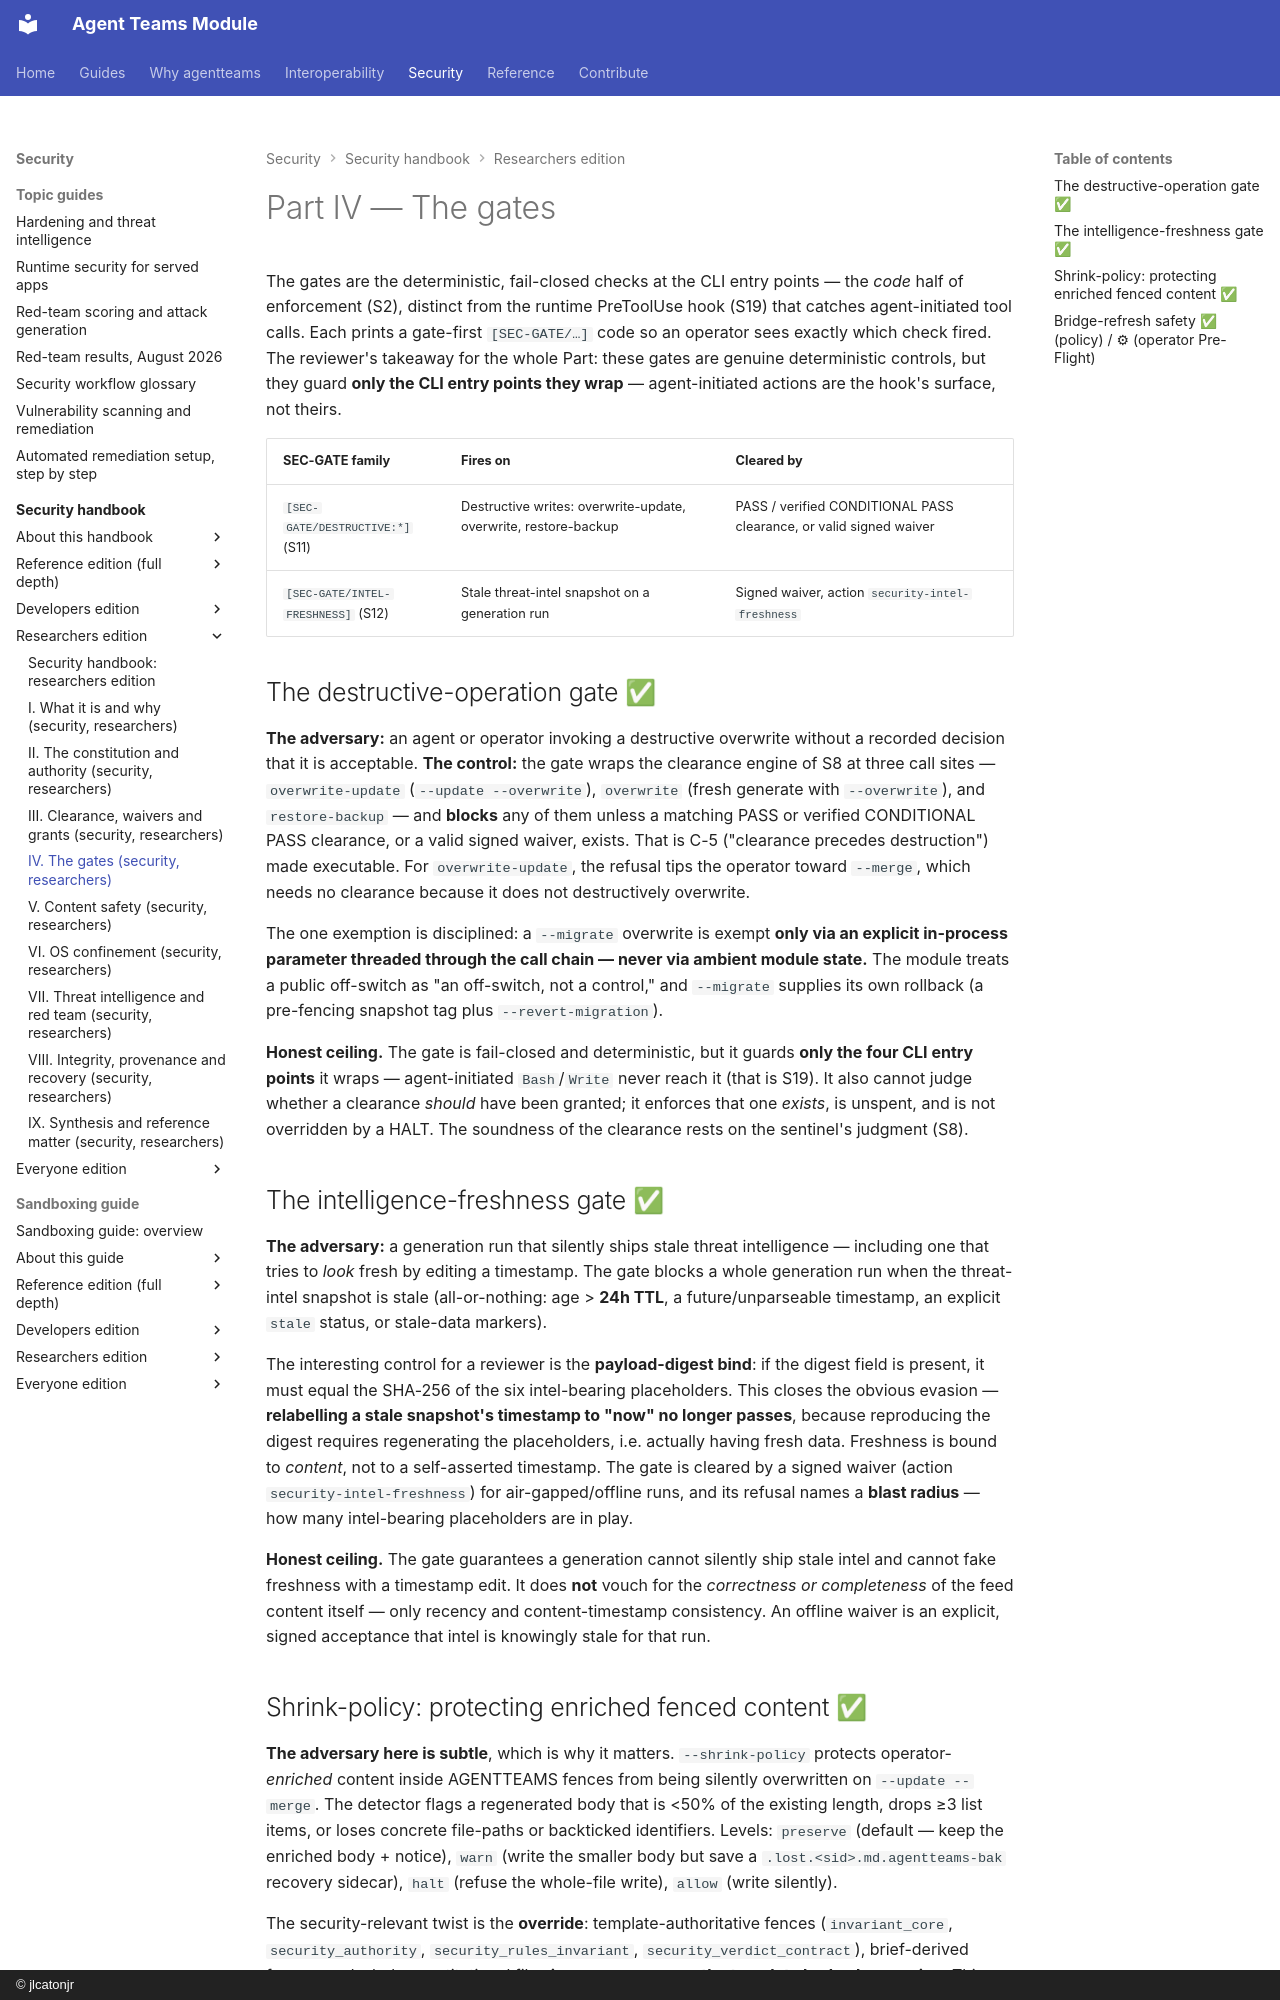

repository: jlcatonjr/agentteams · page: agentteams-security-guide/for-researchers/part-iv-the-gates/index.html · generator: mkdocs · copyright: © jlcatonjr

# Part IV — The gates

The gates are the deterministic, fail-closed checks at the CLI entry points — the
*code* half of enforcement (S2), distinct from the runtime PreToolUse hook (S19)
that catches agent-initiated tool calls. Each prints a gate-first `[SEC-GATE/…]`
code so an operator sees exactly which check fired. The reviewer's takeaway for
the whole Part: these gates are genuine deterministic controls, but they guard
**only the CLI entry points they wrap** — agent-initiated actions are the hook's
surface, not theirs.

| SEC-GATE family | Fires on | Cleared by |
|---|---|---|
| `[SEC-GATE/DESTRUCTIVE:*]` (S11) | Destructive writes: overwrite-update, overwrite, restore-backup | PASS / verified CONDITIONAL PASS clearance, or valid signed waiver |
| `[SEC-GATE/INTEL-FRESHNESS]` (S12) | Stale threat-intel snapshot on a generation run | Signed waiver, action `security-intel-freshness` |

## The destructive-operation gate  ✅ {#S11}

**The adversary:** an agent or operator invoking a destructive overwrite without
a recorded decision that it is acceptable. **The control:** the gate wraps the
clearance engine of S8 at three call sites — `overwrite-update`
(`--update --overwrite`), `overwrite` (fresh generate with `--overwrite`), and
`restore-backup` — and **blocks** any of them unless a matching PASS or verified
CONDITIONAL PASS clearance, or a valid signed waiver, exists. That is C-5
("clearance precedes destruction") made executable. For `overwrite-update`, the
refusal tips the operator toward `--merge`, which needs no clearance because it
does not destructively overwrite.

The one exemption is disciplined: a `--migrate` overwrite is exempt **only via an
explicit in-process parameter threaded through the call chain — never via ambient
module state.** The module treats a public off-switch as "an off-switch, not a
control," and `--migrate` supplies its own rollback (a pre-fencing snapshot tag
plus `--revert-migration`).

**Honest ceiling.** The gate is fail-closed and deterministic, but it guards
**only the four CLI entry points** it wraps — agent-initiated `Bash`/`Write` never
reach it (that is S19). It also cannot judge whether a clearance *should* have
been granted; it enforces that one *exists*, is unspent, and is not overridden by
a HALT. The soundness of the clearance rests on the sentinel's judgment (S8).

## The intelligence-freshness gate  ✅ {#S12}

**The adversary:** a generation run that silently ships stale threat
intelligence — including one that tries to *look* fresh by editing a timestamp.
The gate blocks a whole generation run when the threat-intel snapshot is stale
(all-or-nothing: age > **24h TTL**, a future/unparseable timestamp, an explicit
`stale` status, or stale-data markers).

The interesting control for a reviewer is the **payload-digest bind**: if the
digest field is present, it must equal the SHA-256 of the six intel-bearing
placeholders. This closes the obvious evasion — **relabelling a stale snapshot's
timestamp to "now" no longer passes**, because reproducing the digest requires
regenerating the placeholders, i.e. actually having fresh data. Freshness is
bound to *content*, not to a self-asserted timestamp. The gate is cleared by a
signed waiver (action `security-intel-freshness`) for air-gapped/offline runs,
and its refusal names a **blast radius** — how many intel-bearing placeholders are
in play.

**Honest ceiling.** The gate guarantees a generation cannot silently ship stale
intel and cannot fake freshness with a timestamp edit. It does **not** vouch for
the *correctness or completeness* of the feed content itself — only recency and
content-timestamp consistency. An offline waiver is an explicit, signed
acceptance that intel is knowingly stale for that run.
